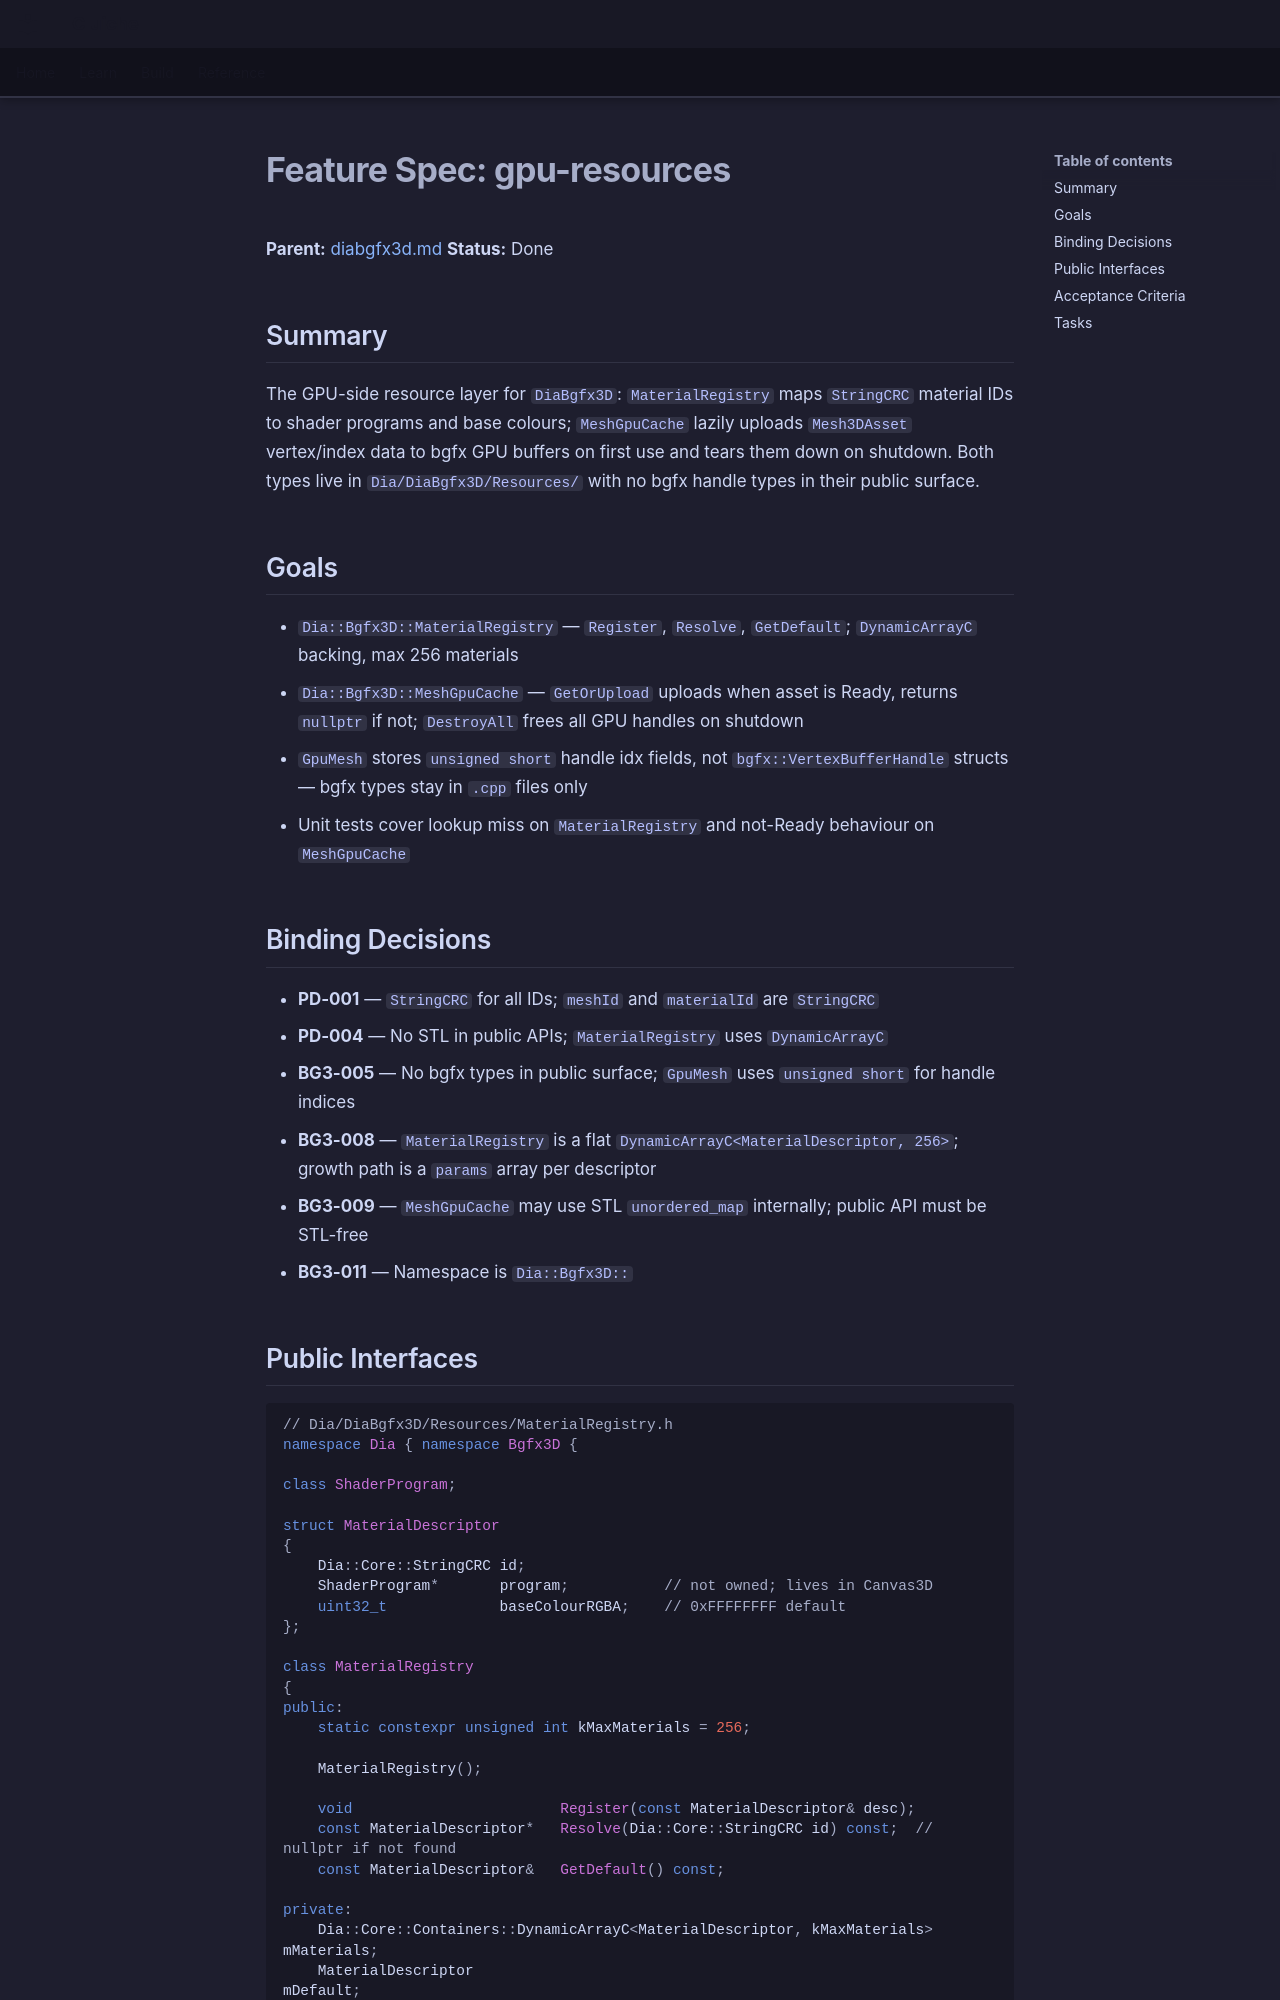

repository: LenihanConor/Cluiche · page: specs/applications/dia/systems/diabgfx3d/gpu-resources/index.html · generator: mkdocs

# Feature Spec: gpu-resources

**Parent:** [diabgfx3d.md](diabgfx3d.md)
**Status:** Done

## Summary

The GPU-side resource layer for `DiaBgfx3D`: `MaterialRegistry` maps `StringCRC` material IDs to shader programs and base colours; `MeshGpuCache` lazily uploads `Mesh3DAsset` vertex/index data to bgfx GPU buffers on first use and tears them down on shutdown. Both types live in `Dia/DiaBgfx3D/Resources/` with no bgfx handle types in their public surface.

## Goals

- `Dia::Bgfx3D::MaterialRegistry` — `Register`, `Resolve`, `GetDefault`; `DynamicArrayC` backing, max 256 materials
- `Dia::Bgfx3D::MeshGpuCache` — `GetOrUpload` uploads when asset is Ready, returns `nullptr` if not; `DestroyAll` frees all GPU handles on shutdown
- `GpuMesh` stores `unsigned short` handle idx fields, not `bgfx::VertexBufferHandle` structs — bgfx types stay in `.cpp` files only
- Unit tests cover lookup miss on `MaterialRegistry` and not-Ready behaviour on `MeshGpuCache`

## Binding Decisions

- **PD-001** — `StringCRC` for all IDs; `meshId` and `materialId` are `StringCRC`
- **PD-004** — No STL in public APIs; `MaterialRegistry` uses `DynamicArrayC`
- **BG3-005** — No bgfx types in public surface; `GpuMesh` uses `unsigned short` for handle indices
- **BG3-008** — `MaterialRegistry` is a flat `DynamicArrayC<MaterialDescriptor, 256>`; growth path is a `params` array per descriptor
- **BG3-009** — `MeshGpuCache` may use STL `unordered_map` internally; public API must be STL-free
- **BG3-011** — Namespace is `Dia::Bgfx3D::`
